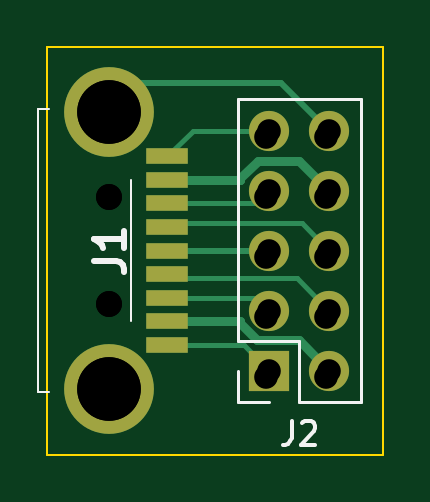
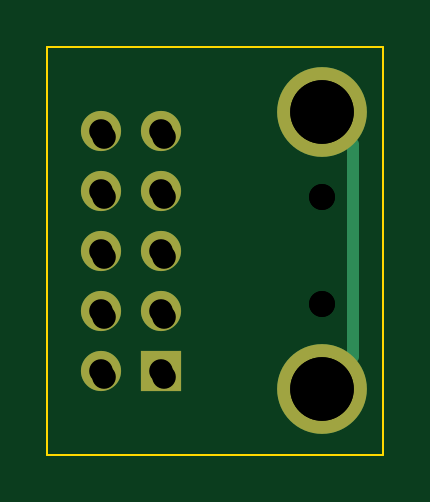
Circuit board: 12 layer files. Board 14.2 x 17.3 mm.
- bottom_copper: simpleadapter-B_Cu.gbl (1450 bytes)
- bottom_mask: simpleadapter-B_Mask.gbs (1020 bytes)
- paste: simpleadapter-B_Paste.gbp (550 bytes)
- bottom_silk: simpleadapter-B_Silkscreen.gbo (1023 bytes)
- outline: simpleadapter-Edge_Cuts.gm1 (790 bytes)
- top_copper: simpleadapter-F_Cu.gtl (3141 bytes)
- top_mask: simpleadapter-F_Mask.gts (1278 bytes)
- paste: simpleadapter-F_Paste.gtp (808 bytes)
- top_silk: simpleadapter-F_Silkscreen.gto (3267 bytes)
- drill: simpleadapter-NPTH.drl (428 bytes)
- drill: simpleadapter-PTH.drl (651 bytes)
- drill: simpleadapter.drl (705 bytes)

=== bottom_copper: simpleadapter-B_Cu.gbl ===
G04 #@! TF.GenerationSoftware,KiCad,Pcbnew,7.0.0-da2b9df05c~163~ubuntu22.04.1*
G04 #@! TF.CreationDate,2023-02-19T21:10:26+00:00*
G04 #@! TF.ProjectId,simpleadapter,73696d70-6c65-4616-9461-707465722e6b,rev?*
G04 #@! TF.SameCoordinates,Original*
G04 #@! TF.FileFunction,Copper,L2,Bot*
G04 #@! TF.FilePolarity,Positive*
%FSLAX46Y46*%
G04 Gerber Fmt 4.6, Leading zero omitted, Abs format (unit mm)*
G04 Created by KiCad (PCBNEW 7.0.0-da2b9df05c~163~ubuntu22.04.1) date 2023-02-19 21:10:26*
%MOMM*%
%LPD*%
G01*
G04 APERTURE LIST*
G04 #@! TA.AperFunction,ComponentPad*
%ADD10C,3.800000*%
G04 #@! TD*
G04 #@! TA.AperFunction,ComponentPad*
%ADD11R,1.700000X1.700000*%
G04 #@! TD*
G04 #@! TA.AperFunction,ComponentPad*
%ADD12O,1.700000X1.700000*%
G04 #@! TD*
G04 #@! TA.AperFunction,Conductor*
%ADD13C,0.500000*%
G04 #@! TD*
G04 #@! TA.AperFunction,Conductor*
%ADD14C,0.250000*%
G04 #@! TD*
G04 APERTURE END LIST*
D10*
X149177000Y-88384000D03*
X149177000Y-100084000D03*
D11*
X155955999Y-99313999D03*
D12*
X158495999Y-99313999D03*
X155955999Y-96773999D03*
X158495999Y-96773999D03*
X155955999Y-94233999D03*
X158495999Y-94233999D03*
X155955999Y-91693999D03*
X158495999Y-91693999D03*
X155955999Y-89153999D03*
X158495999Y-89153999D03*
D13*
X149177000Y-100084000D02*
X149677000Y-100584000D01*
D14*
X149177000Y-88384000D02*
X147828000Y-89733000D01*
D13*
X147828000Y-89733000D02*
X147828000Y-98735000D01*
D14*
X147828000Y-98735000D02*
X149177000Y-100084000D01*
M02*

=== bottom_mask: simpleadapter-B_Mask.gbs ===
G04 #@! TF.GenerationSoftware,KiCad,Pcbnew,7.0.0-da2b9df05c~163~ubuntu22.04.1*
G04 #@! TF.CreationDate,2023-02-19T21:10:27+00:00*
G04 #@! TF.ProjectId,simpleadapter,73696d70-6c65-4616-9461-707465722e6b,rev?*
G04 #@! TF.SameCoordinates,Original*
G04 #@! TF.FileFunction,Soldermask,Bot*
G04 #@! TF.FilePolarity,Negative*
%FSLAX46Y46*%
G04 Gerber Fmt 4.6, Leading zero omitted, Abs format (unit mm)*
G04 Created by KiCad (PCBNEW 7.0.0-da2b9df05c~163~ubuntu22.04.1) date 2023-02-19 21:10:27*
%MOMM*%
%LPD*%
G01*
G04 APERTURE LIST*
%ADD10C,0.001000*%
%ADD11C,3.800000*%
%ADD12R,1.700000X1.700000*%
%ADD13O,1.700000X1.700000*%
G04 APERTURE END LIST*
D10*
X149177000Y-91984000D03*
X149177000Y-96484000D03*
D11*
X149177000Y-88384000D03*
X149177000Y-100084000D03*
D12*
X155955999Y-99313999D03*
D13*
X158495999Y-99313999D03*
X155955999Y-96773999D03*
X158495999Y-96773999D03*
X155955999Y-94233999D03*
X158495999Y-94233999D03*
X155955999Y-91693999D03*
X158495999Y-91693999D03*
X155955999Y-89153999D03*
X158495999Y-89153999D03*
M02*

=== paste: simpleadapter-B_Paste.gbp ===
G04 #@! TF.GenerationSoftware,KiCad,Pcbnew,7.0.0-da2b9df05c~163~ubuntu22.04.1*
G04 #@! TF.CreationDate,2023-02-19T21:10:26+00:00*
G04 #@! TF.ProjectId,simpleadapter,73696d70-6c65-4616-9461-707465722e6b,rev?*
G04 #@! TF.SameCoordinates,Original*
G04 #@! TF.FileFunction,Paste,Bot*
G04 #@! TF.FilePolarity,Positive*
%FSLAX46Y46*%
G04 Gerber Fmt 4.6, Leading zero omitted, Abs format (unit mm)*
G04 Created by KiCad (PCBNEW 7.0.0-da2b9df05c~163~ubuntu22.04.1) date 2023-02-19 21:10:26*
%MOMM*%
%LPD*%
G01*
G04 APERTURE LIST*
G04 APERTURE END LIST*
M02*

=== bottom_silk: simpleadapter-B_Silkscreen.gbo ===
G04 #@! TF.GenerationSoftware,KiCad,Pcbnew,7.0.0-da2b9df05c~163~ubuntu22.04.1*
G04 #@! TF.CreationDate,2023-02-19T21:10:27+00:00*
G04 #@! TF.ProjectId,simpleadapter,73696d70-6c65-4616-9461-707465722e6b,rev?*
G04 #@! TF.SameCoordinates,Original*
G04 #@! TF.FileFunction,Legend,Bot*
G04 #@! TF.FilePolarity,Positive*
%FSLAX46Y46*%
G04 Gerber Fmt 4.6, Leading zero omitted, Abs format (unit mm)*
G04 Created by KiCad (PCBNEW 7.0.0-da2b9df05c~163~ubuntu22.04.1) date 2023-02-19 21:10:27*
%MOMM*%
%LPD*%
G01*
G04 APERTURE LIST*
%ADD10C,0.001000*%
%ADD11C,3.800000*%
%ADD12R,1.700000X1.700000*%
%ADD13O,1.700000X1.700000*%
G04 APERTURE END LIST*
%LPC*%
D10*
X149177000Y-91984000D03*
X149177000Y-96484000D03*
D11*
X149177000Y-88384000D03*
X149177000Y-100084000D03*
D12*
X155955999Y-99313999D03*
D13*
X158495999Y-99313999D03*
X155955999Y-96773999D03*
X158495999Y-96773999D03*
X155955999Y-94233999D03*
X158495999Y-94233999D03*
X155955999Y-91693999D03*
X158495999Y-91693999D03*
X155955999Y-89153999D03*
X158495999Y-89153999D03*
M02*

=== outline: simpleadapter-Edge_Cuts.gm1 ===
G04 #@! TF.GenerationSoftware,KiCad,Pcbnew,7.0.0-da2b9df05c~163~ubuntu22.04.1*
G04 #@! TF.CreationDate,2023-02-19T21:10:27+00:00*
G04 #@! TF.ProjectId,simpleadapter,73696d70-6c65-4616-9461-707465722e6b,rev?*
G04 #@! TF.SameCoordinates,Original*
G04 #@! TF.FileFunction,Profile,NP*
%FSLAX46Y46*%
G04 Gerber Fmt 4.6, Leading zero omitted, Abs format (unit mm)*
G04 Created by KiCad (PCBNEW 7.0.0-da2b9df05c~163~ubuntu22.04.1) date 2023-02-19 21:10:27*
%MOMM*%
%LPD*%
G01*
G04 APERTURE LIST*
G04 #@! TA.AperFunction,Profile*
%ADD10C,0.100000*%
G04 #@! TD*
G04 APERTURE END LIST*
D10*
X146558000Y-85598000D02*
X160782000Y-85598000D01*
X160782000Y-85598000D02*
X160782000Y-102870000D01*
X160782000Y-102870000D02*
X146558000Y-102870000D01*
X146558000Y-102870000D02*
X146558000Y-85598000D01*
M02*

=== top_copper: simpleadapter-F_Cu.gtl ===
G04 #@! TF.GenerationSoftware,KiCad,Pcbnew,7.0.0-da2b9df05c~163~ubuntu22.04.1*
G04 #@! TF.CreationDate,2023-02-19T21:10:26+00:00*
G04 #@! TF.ProjectId,simpleadapter,73696d70-6c65-4616-9461-707465722e6b,rev?*
G04 #@! TF.SameCoordinates,Original*
G04 #@! TF.FileFunction,Copper,L1,Top*
G04 #@! TF.FilePolarity,Positive*
%FSLAX46Y46*%
G04 Gerber Fmt 4.6, Leading zero omitted, Abs format (unit mm)*
G04 Created by KiCad (PCBNEW 7.0.0-da2b9df05c~163~ubuntu22.04.1) date 2023-02-19 21:10:26*
%MOMM*%
%LPD*%
G01*
G04 APERTURE LIST*
G04 #@! TA.AperFunction,SMDPad,CuDef*
%ADD10R,1.800000X0.700000*%
G04 #@! TD*
G04 #@! TA.AperFunction,ComponentPad*
%ADD11C,3.800000*%
G04 #@! TD*
G04 #@! TA.AperFunction,ComponentPad*
%ADD12R,1.700000X1.700000*%
G04 #@! TD*
G04 #@! TA.AperFunction,ComponentPad*
%ADD13O,1.700000X1.700000*%
G04 #@! TD*
G04 #@! TA.AperFunction,Conductor*
%ADD14C,0.250000*%
G04 #@! TD*
G04 #@! TA.AperFunction,Conductor*
%ADD15C,0.200000*%
G04 #@! TD*
G04 #@! TA.AperFunction,Conductor*
%ADD16C,0.400000*%
G04 #@! TD*
G04 APERTURE END LIST*
D10*
X151626999Y-97233999D03*
X151626999Y-95233999D03*
X151626999Y-93233999D03*
X151626999Y-91233999D03*
X151626999Y-90233999D03*
X151626999Y-92233999D03*
X151626999Y-94233999D03*
X151626999Y-96233999D03*
X151626999Y-98233999D03*
D11*
X149177000Y-88384000D03*
X149177000Y-100084000D03*
D12*
X155955999Y-99313999D03*
D13*
X158495999Y-99313999D03*
X155955999Y-96773999D03*
X158495999Y-96773999D03*
X155955999Y-94233999D03*
X158495999Y-94233999D03*
X155955999Y-91693999D03*
X158495999Y-91693999D03*
X155955999Y-89153999D03*
X158495999Y-89153999D03*
D14*
X149177000Y-88384000D02*
X150439000Y-87122000D01*
X150439000Y-87122000D02*
X156464000Y-87122000D01*
X156464000Y-87122000D02*
X158496000Y-89154000D01*
D15*
X152707000Y-89154000D02*
X155956000Y-89154000D01*
D16*
X151627000Y-91234000D02*
X154696150Y-91234000D01*
D15*
X151627000Y-90234000D02*
X152707000Y-89154000D01*
D16*
X154696150Y-91234000D02*
X154706000Y-91224150D01*
X154706000Y-91224150D02*
X154706000Y-91176233D01*
X154706000Y-91176233D02*
X155458233Y-90424000D01*
X155458233Y-90424000D02*
X157226000Y-90424000D01*
X157226000Y-90424000D02*
X158496000Y-91694000D01*
X151627000Y-97234000D02*
X154706000Y-97234000D01*
X154706000Y-97234000D02*
X154706000Y-97291767D01*
X155438233Y-98024000D02*
X157206000Y-98024000D01*
X157206000Y-98024000D02*
X158496000Y-99314000D01*
X154706000Y-97291767D02*
X155438233Y-98024000D01*
D15*
X151627000Y-98234000D02*
X154876000Y-98234000D01*
X154876000Y-98234000D02*
X155956000Y-99314000D01*
X151627000Y-96234000D02*
X155416000Y-96234000D01*
X155416000Y-96234000D02*
X155956000Y-96774000D01*
X151627000Y-95234000D02*
X151777000Y-95384000D01*
X151777000Y-95384000D02*
X157106000Y-95384000D01*
X157106000Y-95384000D02*
X158496000Y-96774000D01*
D14*
X151627000Y-94234000D02*
X155956000Y-94234000D01*
D15*
X151627000Y-93234000D02*
X151777000Y-93084000D01*
X151777000Y-93084000D02*
X157346000Y-93084000D01*
X157346000Y-93084000D02*
X158496000Y-94234000D01*
X151627000Y-92234000D02*
X155416000Y-92234000D01*
X155416000Y-92234000D02*
X155956000Y-91694000D01*
X151627000Y-90234000D02*
X151697000Y-90304000D01*
M02*

=== top_mask: simpleadapter-F_Mask.gts ===
G04 #@! TF.GenerationSoftware,KiCad,Pcbnew,7.0.0-da2b9df05c~163~ubuntu22.04.1*
G04 #@! TF.CreationDate,2023-02-19T21:10:27+00:00*
G04 #@! TF.ProjectId,simpleadapter,73696d70-6c65-4616-9461-707465722e6b,rev?*
G04 #@! TF.SameCoordinates,Original*
G04 #@! TF.FileFunction,Soldermask,Top*
G04 #@! TF.FilePolarity,Negative*
%FSLAX46Y46*%
G04 Gerber Fmt 4.6, Leading zero omitted, Abs format (unit mm)*
G04 Created by KiCad (PCBNEW 7.0.0-da2b9df05c~163~ubuntu22.04.1) date 2023-02-19 21:10:27*
%MOMM*%
%LPD*%
G01*
G04 APERTURE LIST*
%ADD10C,0.001000*%
%ADD11R,1.800000X0.700000*%
%ADD12C,3.800000*%
%ADD13R,1.700000X1.700000*%
%ADD14O,1.700000X1.700000*%
G04 APERTURE END LIST*
D10*
X149177000Y-91984000D03*
X149177000Y-96484000D03*
D11*
X151626999Y-97233999D03*
X151626999Y-95233999D03*
X151626999Y-93233999D03*
X151626999Y-91233999D03*
X151626999Y-90233999D03*
X151626999Y-92233999D03*
X151626999Y-94233999D03*
X151626999Y-96233999D03*
X151626999Y-98233999D03*
D12*
X149177000Y-88384000D03*
X149177000Y-100084000D03*
D13*
X155955999Y-99313999D03*
D14*
X158495999Y-99313999D03*
X155955999Y-96773999D03*
X158495999Y-96773999D03*
X155955999Y-94233999D03*
X158495999Y-94233999D03*
X155955999Y-91693999D03*
X158495999Y-91693999D03*
X155955999Y-89153999D03*
X158495999Y-89153999D03*
M02*

=== paste: simpleadapter-F_Paste.gtp ===
G04 #@! TF.GenerationSoftware,KiCad,Pcbnew,7.0.0-da2b9df05c~163~ubuntu22.04.1*
G04 #@! TF.CreationDate,2023-02-19T21:10:26+00:00*
G04 #@! TF.ProjectId,simpleadapter,73696d70-6c65-4616-9461-707465722e6b,rev?*
G04 #@! TF.SameCoordinates,Original*
G04 #@! TF.FileFunction,Paste,Top*
G04 #@! TF.FilePolarity,Positive*
%FSLAX46Y46*%
G04 Gerber Fmt 4.6, Leading zero omitted, Abs format (unit mm)*
G04 Created by KiCad (PCBNEW 7.0.0-da2b9df05c~163~ubuntu22.04.1) date 2023-02-19 21:10:26*
%MOMM*%
%LPD*%
G01*
G04 APERTURE LIST*
%ADD10R,1.800000X0.700000*%
G04 APERTURE END LIST*
D10*
X151626999Y-97233999D03*
X151626999Y-95233999D03*
X151626999Y-93233999D03*
X151626999Y-91233999D03*
X151626999Y-90233999D03*
X151626999Y-92233999D03*
X151626999Y-94233999D03*
X151626999Y-96233999D03*
X151626999Y-98233999D03*
M02*

=== top_silk: simpleadapter-F_Silkscreen.gto ===
G04 #@! TF.GenerationSoftware,KiCad,Pcbnew,7.0.0-da2b9df05c~163~ubuntu22.04.1*
G04 #@! TF.CreationDate,2023-02-19T21:10:27+00:00*
G04 #@! TF.ProjectId,simpleadapter,73696d70-6c65-4616-9461-707465722e6b,rev?*
G04 #@! TF.SameCoordinates,Original*
G04 #@! TF.FileFunction,Legend,Top*
G04 #@! TF.FilePolarity,Positive*
%FSLAX46Y46*%
G04 Gerber Fmt 4.6, Leading zero omitted, Abs format (unit mm)*
G04 Created by KiCad (PCBNEW 7.0.0-da2b9df05c~163~ubuntu22.04.1) date 2023-02-19 21:10:27*
%MOMM*%
%LPD*%
G01*
G04 APERTURE LIST*
%ADD10C,0.254000*%
%ADD11C,0.150000*%
%ADD12C,0.100000*%
%ADD13C,0.120000*%
%ADD14C,0.001000*%
%ADD15R,1.800000X0.700000*%
%ADD16C,3.800000*%
%ADD17R,1.700000X1.700000*%
%ADD18O,1.700000X1.700000*%
G04 APERTURE END LIST*
D10*
X148548573Y-94657332D02*
X149455716Y-94657332D01*
X149455716Y-94657332D02*
X149637145Y-94717809D01*
X149637145Y-94717809D02*
X149758097Y-94838761D01*
X149758097Y-94838761D02*
X149818573Y-95020190D01*
X149818573Y-95020190D02*
X149818573Y-95141142D01*
X149818573Y-93387332D02*
X149818573Y-94113047D01*
X149818573Y-93750190D02*
X148548573Y-93750190D01*
X148548573Y-93750190D02*
X148730002Y-93871142D01*
X148730002Y-93871142D02*
X148850954Y-93992094D01*
X148850954Y-93992094D02*
X148911430Y-94113047D01*
D11*
X156892666Y-101451380D02*
X156892666Y-102165666D01*
X156892666Y-102165666D02*
X156845047Y-102308523D01*
X156845047Y-102308523D02*
X156749809Y-102403761D01*
X156749809Y-102403761D02*
X156606952Y-102451380D01*
X156606952Y-102451380D02*
X156511714Y-102451380D01*
X157321238Y-101546619D02*
X157368857Y-101499000D01*
X157368857Y-101499000D02*
X157464095Y-101451380D01*
X157464095Y-101451380D02*
X157702190Y-101451380D01*
X157702190Y-101451380D02*
X157797428Y-101499000D01*
X157797428Y-101499000D02*
X157845047Y-101546619D01*
X157845047Y-101546619D02*
X157892666Y-101641857D01*
X157892666Y-101641857D02*
X157892666Y-101737095D01*
X157892666Y-101737095D02*
X157845047Y-101879952D01*
X157845047Y-101879952D02*
X157273619Y-102451380D01*
X157273619Y-102451380D02*
X157892666Y-102451380D01*
D12*
X146637000Y-88234000D02*
X146177000Y-88234000D01*
X146177000Y-88234000D02*
X146177000Y-100234000D01*
X150087000Y-91234000D02*
X150087000Y-97234000D01*
X146177000Y-100234000D02*
X146637000Y-100234000D01*
D13*
X159826000Y-100644000D02*
X159826000Y-87824000D01*
X154626000Y-98044000D02*
X154626000Y-87824000D01*
X157226000Y-100644000D02*
X157226000Y-98044000D01*
X155956000Y-100644000D02*
X154626000Y-100644000D01*
X154626000Y-100644000D02*
X154626000Y-99314000D01*
X159826000Y-87824000D02*
X154626000Y-87824000D01*
X159826000Y-100644000D02*
X157226000Y-100644000D01*
X157226000Y-98044000D02*
X154626000Y-98044000D01*
%LPC*%
D14*
X149177000Y-91984000D03*
X149177000Y-96484000D03*
D15*
X151626999Y-97233999D03*
X151626999Y-95233999D03*
X151626999Y-93233999D03*
X151626999Y-91233999D03*
X151626999Y-90233999D03*
X151626999Y-92233999D03*
X151626999Y-94233999D03*
X151626999Y-96233999D03*
X151626999Y-98233999D03*
D16*
X149177000Y-88384000D03*
X149177000Y-100084000D03*
D17*
X155955999Y-99313999D03*
D18*
X158495999Y-99313999D03*
X155955999Y-96773999D03*
X158495999Y-96773999D03*
X155955999Y-94233999D03*
X158495999Y-94233999D03*
X155955999Y-91693999D03*
X158495999Y-91693999D03*
X155955999Y-89153999D03*
X158495999Y-89153999D03*
M02*

=== drill: simpleadapter-NPTH.drl ===
M48
; DRILL file {KiCad 7.0.0-da2b9df05c~163~ubuntu22.04.1} date Sun Feb 19 21:10:30 2023
; FORMAT={-:-/ absolute / metric / decimal}
; #@! TF.CreationDate,2023-02-19T21:10:30+00:00
; #@! TF.GenerationSoftware,Kicad,Pcbnew,7.0.0-da2b9df05c~163~ubuntu22.04.1
; #@! TF.FileFunction,NonPlated,1,2,NPTH
FMAT,2
METRIC
; #@! TA.AperFunction,NonPlated,NPTH,ComponentDrill
T1C1.100
%
G90
G05
T1
X149.177Y-91.984
X149.177Y-96.484
T0
M30

=== drill: simpleadapter-PTH.drl ===
M48
; DRILL file {KiCad 7.0.0-da2b9df05c~163~ubuntu22.04.1} date Sun Feb 19 21:10:30 2023
; FORMAT={-:-/ absolute / metric / decimal}
; #@! TF.CreationDate,2023-02-19T21:10:30+00:00
; #@! TF.GenerationSoftware,Kicad,Pcbnew,7.0.0-da2b9df05c~163~ubuntu22.04.1
; #@! TF.FileFunction,Plated,1,2,PTH
FMAT,2
METRIC
; #@! TA.AperFunction,Plated,PTH,ComponentDrill
T1C1.000
; #@! TA.AperFunction,Plated,PTH,ComponentDrill
T2C2.693
%
G90
G05
T1
X155.956Y-89.154
X155.956Y-91.694
X155.956Y-94.234
X155.956Y-96.774
X155.956Y-99.314
X158.496Y-89.154
X158.496Y-91.694
X158.496Y-94.234
X158.496Y-96.774
X158.496Y-99.314
T2
X149.177Y-88.384
X149.177Y-100.084
T0
M30

=== drill: simpleadapter.drl ===
M48
; DRILL file {KiCad 7.0.0-da2b9df05c~163~ubuntu22.04.1} date Tue Mar  7 01:12:06 2023
; FORMAT={-:-/ absolute / inch / decimal}
; #@! TF.CreationDate,2023-03-07T01:12:06+00:00
; #@! TF.GenerationSoftware,Kicad,Pcbnew,7.0.0-da2b9df05c~163~ubuntu22.04.1
; #@! TF.FileFunction,MixedPlating,1,2
FMAT,2
INCH
; #@! TA.AperFunction,Plated,PTH,ComponentDrill
T1C0.0394
; #@! TA.AperFunction,Plated,PTH,ComponentDrill
T2C0.1060
; #@! TA.AperFunction,NonPlated,NPTH,ComponentDrill
T3C0.0433
%
G90
G05
T1
X6.135Y-3.52
X6.135Y-3.62
X6.135Y-3.72
X6.135Y-3.82
X6.135Y-3.92
X6.235Y-3.52
X6.235Y-3.62
X6.235Y-3.72
X6.235Y-3.82
X6.235Y-3.92
T2
X5.8731Y-3.4797
X5.8731Y-3.9403
T3
X5.8731Y-3.6214
X5.8731Y-3.7986
T0
M30

